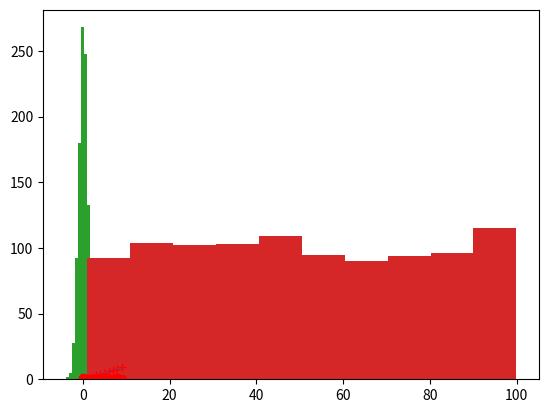

Source code (Python):

# 1-1.패키지 import
import matplotlib.pyplot as plt  #차트 생성
import random  #차트 자료 생성 (random=난수 발생 시킴)
# 음수 부호 지원
import matplotlib
matplotlib.rcParams['axes.unicode_minus']=False  #그래프 깨짐을 방지하는 코드

# 1-2.차트 자료 생성
print(random.randint(a=1,b=5))  #1~5 난수 정수
print(random.random())  #0~1 난수 실수
print(random.normalvariate(mu=0,sigma=1))  #평균=0, 표준편차=1을 갖는 표준정규분포 난수


# 2-1.plot()함수 도움말
#help(plt.plot)
#'''
#plot(x,y)  #plot x and y using default line style and color
#plot(x,y,'bo')  #plot x and y using blue circle markers
#plot(y)  #plot y using x as index array 0..N-1
#plot(y,'r+')  #ditto, but with red plus ses
#'''

# 2-2.기본 차트 그리기

# 2-1.1개 data
data=range(10)  #range(n) 동일 - 0-9
plt.plot(data)  #plot(y), x:index
plt.plot(data,'r+')  #plot(y,'r+')
plt.show()

# 2-2.2개 data
data2=[random.random() for i in range(10)]  #난수 실수
plt.plot(data,data2)  #line
plt.plot(data,data2,'ro')  #point
plt.show()


# 3-1.산점도 그리기
# 단색 산점도
plt.scatter(x=data,y=data2,c='b',marker='o')
plt.show()

# 여러 가지 색 산점도
cdata=[random.randint(a=1,b=3)for i in range(10)]
cdata
plt.scatter(x=data,y=data2,c=cdata,marker='o')
plt.show()

# 3-2.히스토그램
data3=[random.normalvariate(mu=0,sigma=1)for i in range(1000)]
plt.hist(data3)  #정규분포
plt.show()

data4=[random.uniform(a=1,b=100) for i in range(1000)]
plt.hist(data4)  #균등분포
plt.show()